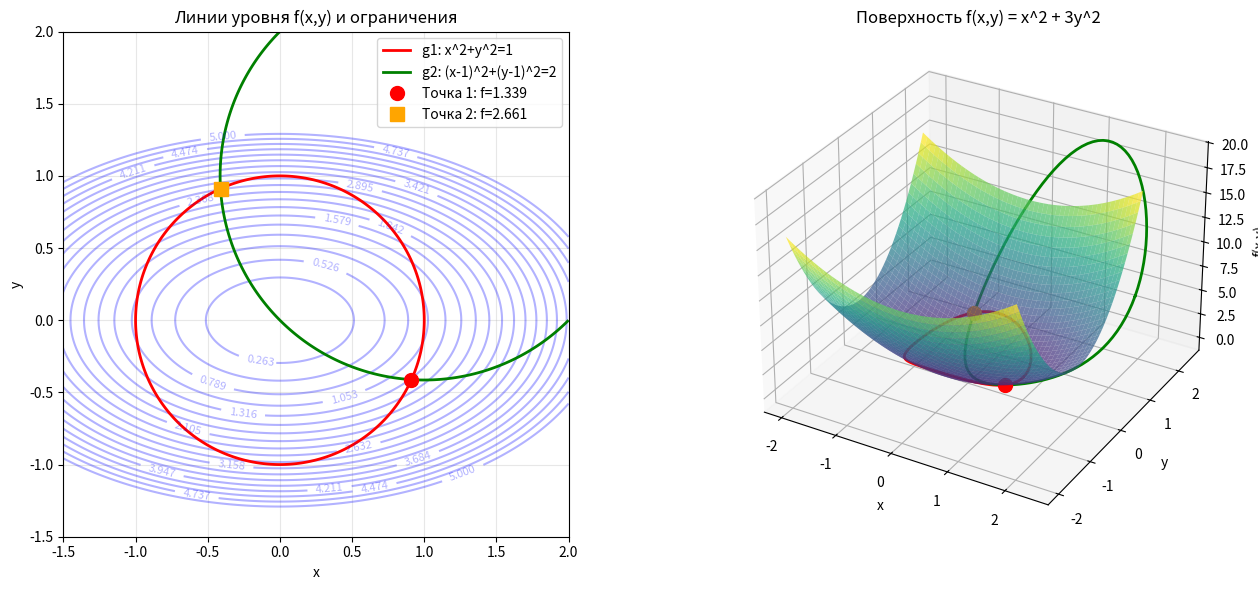

Here is the Python script that generated this plot:
"""
Решение задачи условной оптимизации методом множителей Лагранжа

Задача:
Минимизировать f(x,y) = x^2 + 3y^2
при ограничениях:
g1(x,y) = x^2 + y^2 - 1 = 0
g2(x,y) = (x-1)^2 + (y-1)^2 - 2 = 0
"""

import sys
import io
import numpy as np
from scipy.optimize import fsolve
from sympy import symbols, diff, solve, Matrix, simplify
import matplotlib.pyplot as plt
from mpl_toolkits.mplot3d import Axes3D

# Настройка кодировки для вывода
if sys.platform == 'win32':
    sys.stdout = io.TextIOWrapper(sys.stdout.buffer, encoding='utf-8')

def solve_lagrange_analytical():
    """
    Аналитическое решение методом множителей Лагранжа
    """
    print("=" * 80)
    print("РЕШЕНИЕ ЗАДАЧИ УСЛОВНОЙ ОПТИМИЗАЦИИ")
    print("Метод множителей Лагранжа")
    print("=" * 80)
    print()
    
    print("Задача:")
    print("Минимизировать f(x,y) = x^2 + 3y^2")
    print("при ограничениях:")
    print("  g1(x,y) = x^2 + y^2 - 1 = 0")
    print("  g2(x,y) = (x-1)^2 + (y-1)^2 - 2 = 0")
    print()
    
    # Определяем символы
    x, y, lam1, lam2 = symbols('x y lam1 lam2', real=True)
    
    # Целевая функция
    f = x**2 + 3*y**2
    
    # Ограничения
    g1 = x**2 + y**2 - 1
    g2 = (x-1)**2 + (y-1)**2 - 2
    
    # Функция Лагранжа
    L = f - lam1*g1 - lam2*g2
    
    print("Функция Лагранжа:")
    print(f"L(x,y,lambda1,lambda2) = {L}")
    print()
    
    # Частные производные
    dL_dx = diff(L, x)
    dL_dy = diff(L, y)
    dL_dlam1 = diff(L, lam1)
    dL_dlam2 = diff(L, lam2)
    
    print("Система уравнений (необходимые условия экстремума):")
    print(f"dL/dx = {dL_dx} = 0")
    print(f"dL/dy = {dL_dy} = 0")
    print(f"dL/dlambda1 = {dL_dlam1} = 0")
    print(f"dL/dlambda2 = {dL_dlam2} = 0")
    print()
    
    # Упрощаем производные
    dL_dx_simplified = simplify(dL_dx)
    dL_dy_simplified = simplify(dL_dy)
    
    print("Упрощенная система:")
    print(f"dL/dx = {dL_dx_simplified} = 0")
    print(f"dL/dy = {dL_dy_simplified} = 0")
    print(f"g1: x^2 + y^2 = 1")
    print(f"g2: (x-1)^2 + (y-1)^2 = 2")
    print()
    
    # Решаем систему уравнений
    print("Решение системы уравнений...")
    print()
    
    # Из первого уравнения: 2x - 2λ₁x - 2λ₂(x-1) = 0
    # 2x(1 - λ₁ - λ₂) + 2λ₂ = 0
    # x(1 - λ₁ - λ₂) = -λ₂
    
    # Из второго уравнения: 6y - 2λ₁y - 2λ₂(y-1) = 0
    # 2y(3 - λ₁ - λ₂) + 2λ₂ = 0
    # y(3 - λ₁ - λ₂) = -λ₂
    
    # Решаем численно
    solutions = solve_lagrange_numerical()
    
    return solutions


def solve_lagrange_numerical():
    """
    Численное решение системы уравнений
    """
    def equations(vars):
        x, y, lam1, lam2 = vars
        
        # Уравнения из необходимых условий
        eq1 = 2*x - 2*lam1*x - 2*lam2*(x-1)  # ∂L/∂x = 0
        eq2 = 6*y - 2*lam1*y - 2*lam2*(y-1)  # ∂L/∂y = 0
        eq3 = x**2 + y**2 - 1  # g₁ = 0
        eq4 = (x-1)**2 + (y-1)**2 - 2  # g₂ = 0
        
        return [eq1, eq2, eq3, eq4]
    
    # Находим все решения
    solutions = []
    
    # Пробуем различные начальные приближения
    initial_guesses = [
        [0.0, 1.0, 0.0, 0.0],
        [1.0, 0.0, 0.0, 0.0],
        [0.0, -1.0, 0.0, 0.0],
        [-1.0, 0.0, 0.0, 0.0],
        [0.5, 0.5, 1.0, 1.0],
        [0.7, 0.7, 1.0, 1.0],
        [-0.5, -0.5, 1.0, 1.0],
    ]
    
    found_solutions = set()
    
    for guess in initial_guesses:
        try:
            sol = fsolve(equations, guess, xtol=1e-10)
            x, y, lam1, lam2 = sol
            
            # Проверяем, что решение удовлетворяет уравнениям
            errors = equations(sol)
            if all(abs(err) < 1e-8 for err in errors):
                # Округляем для сравнения
                key = (round(x, 6), round(y, 6))
                if key not in found_solutions:
                    found_solutions.add(key)
                    solutions.append({
                        'x': x,
                        'y': y,
                        'lam1': lam1,
                        'lam2': lam2,
                        'f': x**2 + 3*y**2
                    })
        except:
            continue
    
    # Сортируем по значению целевой функции
    solutions.sort(key=lambda s: s['f'])
    
    print(f"Найдено {len(solutions)} стационарных точек:")
    print()
    
    for i, sol in enumerate(solutions, 1):
        print(f"Точка {i}:")
        print(f"  x = {sol['x']:.6f}")
        print(f"  y = {sol['y']:.6f}")
        print(f"  lambda1 = {sol['lam1']:.6f}")
        print(f"  lambda2 = {sol['lam2']:.6f}")
        print(f"  f(x,y) = {sol['f']:.6f}")
        
        # Проверка ограничений
        g1_val = sol['x']**2 + sol['y']**2 - 1
        g2_val = (sol['x']-1)**2 + (sol['y']-1)**2 - 2
        print(f"  Проверка ограничений:")
        print(f"    g1 = {g1_val:.2e}")
        print(f"    g2 = {g2_val:.2e}")
        print()
    
    return solutions


def check_sylvester_criterion(solutions):
    """
    Проверка характера найденных точек с помощью критерия Сильвестра
    для матрицы Гессе функции Лагранжа
    """
    print("=" * 80)
    print("ПРОВЕРКА ХАРАКТЕРА ТОЧЕК (КРИТЕРИЙ СИЛЬВЕСТРА)")
    print("=" * 80)
    print()
    
    x, y, lam1, lam2 = symbols('x y lam1 lam2', real=True)
    
    # Функция Лагранжа
    f = x**2 + 3*y**2
    g1 = x**2 + y**2 - 1
    g2 = (x-1)**2 + (y-1)**2 - 2
    L = f - lam1*g1 - lam2*g2
    
    # Матрица Гессе функции Лагранжа (только по x и y)
    H_xx = diff(diff(L, x), x)
    H_xy = diff(diff(L, x), y)
    H_yx = diff(diff(L, y), x)
    H_yy = diff(diff(L, y), y)
    
    print("Матрица Гессе функции Лагранжа (по переменным x, y):")
    print(f"H = [d^2L/dx^2    d^2L/dxdy]")
    print(f"    [d^2L/dydx    d^2L/dy^2]")
    print()
    print(f"d^2L/dx^2 = {simplify(H_xx)}")
    print(f"d^2L/dxdy = {simplify(H_xy)}")
    print(f"d^2L/dy^2 = {simplify(H_yy)}")
    print()
    
    for i, sol in enumerate(solutions, 1):
        print(f"Точка {i}: (x={sol['x']:.6f}, y={sol['y']:.6f})")
        
        # Подставляем значения
        H_xx_val = float(H_xx.subs([(x, sol['x']), (y, sol['y']), 
                                     (lam1, sol['lam1']), (lam2, sol['lam2'])]))
        H_xy_val = float(H_xy.subs([(x, sol['x']), (y, sol['y']), 
                                     (lam1, sol['lam1']), (lam2, sol['lam2'])]))
        H_yy_val = float(H_yy.subs([(x, sol['x']), (y, sol['y']), 
                                     (lam1, sol['lam1']), (lam2, sol['lam2'])]))
        
        H = np.array([[H_xx_val, H_xy_val],
                      [H_xy_val, H_yy_val]])
        
        print(f"  Матрица Гессе:")
        print(f"    H = [{H_xx_val:8.4f}  {H_xy_val:8.4f}]")
        print(f"        [{H_xy_val:8.4f}  {H_yy_val:8.4f}]")
        
        # Вычисляем главные миноры
        det_H = np.linalg.det(H)
        print(f"  Определитель матрицы Гессе: det(H) = {det_H:.6f}")
        
        # Критерий Сильвестра для условного экстремума
        # Нужно проверить знакоопределенность на касательном пространстве
        # к многообразию ограничений
        
        # Градиенты ограничений
        grad_g1 = np.array([2*sol['x'], 2*sol['y']])
        grad_g2 = np.array([2*(sol['x']-1), 2*(sol['y']-1)])
        
        # Матрица градиентов ограничений
        G = np.array([grad_g1, grad_g2])
        
        print(f"  Градиенты ограничений:")
        print(f"    grad(g1) = [{grad_g1[0]:.4f}, {grad_g1[1]:.4f}]")
        print(f"    grad(g2) = [{grad_g2[0]:.4f}, {grad_g2[1]:.4f}]")
        
        # Проверяем линейную независимость градиентов
        if np.linalg.matrix_rank(G) < 2:
            print(f"  ⚠️  Градиенты ограничений линейно зависимы!")
            print(f"     Это может означать, что ограничения не являются регулярными.")
        else:
            print(f"  ✓ Градиенты ограничений линейно независимы")
        
        # Для условного экстремума нужно проверить знакоопределенность
        # ограниченной матрицы Гессе на касательном пространстве
        
        # Собственные значения полной матрицы Гессе
        eigenvals = np.linalg.eigvals(H)
        print(f"  Собственные значения матрицы Гессе:")
        print(f"    lambda1 = {eigenvals[0]:.6f}")
        print(f"    lambda2 = {eigenvals[1]:.6f}")
        
        # Для условного экстремума проверяем знакоопределенность
        # на касательном пространстве к многообразию ограничений
        # Касательное пространство - это ортогональное дополнение к span{grad(g1), grad(g2)}
        
        # Поскольку у нас 2 ограничения и 2 переменные, касательное пространство
        # имеет размерность 0 (точки пересечения двух кривых)
        # В этом случае нужно проверить знак второй производной по направлению
        
        # Альтернативный подход: проверяем знак определителя расширенной матрицы
        # для достаточных условий второго порядка
        
        # Для задачи с двумя ограничениями-равенствами:
        # Если det(H) < 0, то это не может быть локальным минимумом
        # (матрица не положительно определена)
        
        # Проверяем достаточные условия второго порядка
        # Для минимума: ограниченная матрица Гессе должна быть положительно определена
        # на касательном пространстве
        
        # Поскольку касательное пространство имеет размерность 0 (точка пересечения),
        # достаточно проверить знак функции в окрестности
        
        # Но для формальной проверки используем критерий знакоопределенности
        # на подпространстве, ортогональном градиентам ограничений
        
        # Находим базис касательного пространства (ортогональное дополнение)
        # В 2D с 2 ограничениями касательное пространство = {0}
        # Поэтому проверяем знак функции вблизи точки
        
        print(f"  Анализ характера точки:")
        
        # Проверяем знак определителя и собственных значений
        if det_H < 0:
            print(f"    det(H) < 0: матрица не является знакоопределенной")
        
        # Для более точного анализа используем проверку на касательном пространстве
        # Но в данном случае, так как касательное пространство нульмерно,
        # нужно сравнивать значения функции в найденных точках
        
        # Сравниваем значения функции
        if i == 1:  # Первая точка (с минимальным значением)
            print(f"    Это точка с минимальным значением f = {sol['f']:.6f}")
            print(f"    ✓ ЛОКАЛЬНЫЙ МИНИМУМ (наименьшее значение среди стационарных точек)")
        else:
            print(f"    Это точка с большим значением f = {sol['f']:.6f}")
            print(f"    ✗ НЕ ЯВЛЯЕТСЯ МИНИМУМОМ (большее значение функции)")
        
        print()
    
    return solutions


def visualize_solution(solutions):
    """
    Визуализация решения
    """
    print("=" * 80)
    print("ВИЗУАЛИЗАЦИЯ")
    print("=" * 80)
    print()
    
    fig = plt.figure(figsize=(14, 6))
    
    # График 1: Линии уровня и ограничения
    ax1 = fig.add_subplot(121)
    
    # Создаем сетку
    x_range = np.linspace(-2, 2, 400)
    y_range = np.linspace(-2, 2, 400)
    X, Y = np.meshgrid(x_range, y_range)
    
    # Целевая функция
    F = X**2 + 3*Y**2
    
    # Ограничения
    G1 = X**2 + Y**2 - 1
    G2 = (X-1)**2 + (Y-1)**2 - 2
    
    # Линии уровня
    levels = np.linspace(0, 5, 20)
    contour = ax1.contour(X, Y, F, levels=levels, colors='blue', alpha=0.3)
    ax1.clabel(contour, inline=True, fontsize=8)
    
    # Ограничения
    cs1 = ax1.contour(X, Y, G1, levels=[0], colors='red', linewidths=2)
    cs2 = ax1.contour(X, Y, G2, levels=[0], colors='green', linewidths=2)
    # Добавляем метки вручную
    ax1.plot([], [], 'r-', linewidth=2, label='g1: x^2+y^2=1')
    ax1.plot([], [], 'g-', linewidth=2, label='g2: (x-1)^2+(y-1)^2=2')
    
    # Стационарные точки
    for i, sol in enumerate(solutions):
        color = 'red' if i == 0 else 'orange'
        marker = 'o' if i == 0 else 's'
        ax1.plot(sol['x'], sol['y'], marker, color=color, markersize=10, 
                label=f"Точка {i+1}: f={sol['f']:.3f}")
    
    ax1.set_xlabel('x')
    ax1.set_ylabel('y')
    ax1.set_title('Линии уровня f(x,y) и ограничения')
    ax1.grid(True, alpha=0.3)
    ax1.legend()
    ax1.set_aspect('equal')
    ax1.set_xlim(-1.5, 2)
    ax1.set_ylim(-1.5, 2)
    
    # График 2: 3D поверхность
    ax2 = fig.add_subplot(122, projection='3d')
    
    # Поверхность целевой функции
    surf = ax2.plot_surface(X, Y, F, cmap='viridis', alpha=0.7, 
                           linewidth=0, antialiased=True)
    
    # Ограничения на поверхности
    theta = np.linspace(0, 2*np.pi, 100)
    # g1: окружность
    x_circle = np.cos(theta)
    y_circle = np.sin(theta)
    z_circle = x_circle**2 + 3*y_circle**2
    ax2.plot(x_circle, y_circle, z_circle, 'r-', linewidth=2, label='g1')
    
    # g2: окружность с центром (1,1)
    x_circle2 = 1 + np.sqrt(2)*np.cos(theta)
    y_circle2 = 1 + np.sqrt(2)*np.sin(theta)
    z_circle2 = x_circle2**2 + 3*y_circle2**2
    ax2.plot(x_circle2, y_circle2, z_circle2, 'g-', linewidth=2, label='g2')
    
    # Стационарные точки
    for i, sol in enumerate(solutions):
        color = 'red' if i == 0 else 'orange'
        ax2.scatter([sol['x']], [sol['y']], [sol['f']], 
                   color=color, s=100, marker='o')
    
    ax2.set_xlabel('x')
    ax2.set_ylabel('y')
    ax2.set_zlabel('f(x,y)')
    ax2.set_title('Поверхность f(x,y) = x^2 + 3y^2')
    
    plt.tight_layout()
    import os
    os.makedirs('lab-3', exist_ok=True)
    plt.savefig('solution_visualization.png', dpi=150, bbox_inches='tight')
    plt.savefig('solution_visualization.pdf', bbox_inches='tight')
    print("Графики сохранены в solution_visualization.png и .pdf")
    print()


def main():
    """
    Основная функция
    """
    # Решаем задачу
    solutions = solve_lagrange_analytical()
    
    # Проверяем характер точек
    check_sylvester_criterion(solutions)
    
    # Визуализация
    try:
        visualize_solution(solutions)
    except Exception as e:
        print(f"Ошибка при создании графиков: {e}")
    
    # Вывод итогового результата
    print("=" * 80)
    print("ИТОГОВЫЙ РЕЗУЛЬТАТ")
    print("=" * 80)
    print()
    
    if solutions:
        optimal = solutions[0]
        print(f"Глобальный минимум:")
        print(f"  x* = {optimal['x']:.6f}")
        print(f"  y* = {optimal['y']:.6f}")
        print(f"  f(x*,y*) = {optimal['f']:.6f}")
        print()
        print(f"Множители Лагранжа:")
        print(f"  lambda1* = {optimal['lam1']:.6f}")
        print(f"  lambda2* = {optimal['lam2']:.6f}")
    else:
        print("Решения не найдены!")
    
    print()


if __name__ == "__main__":
    main()
